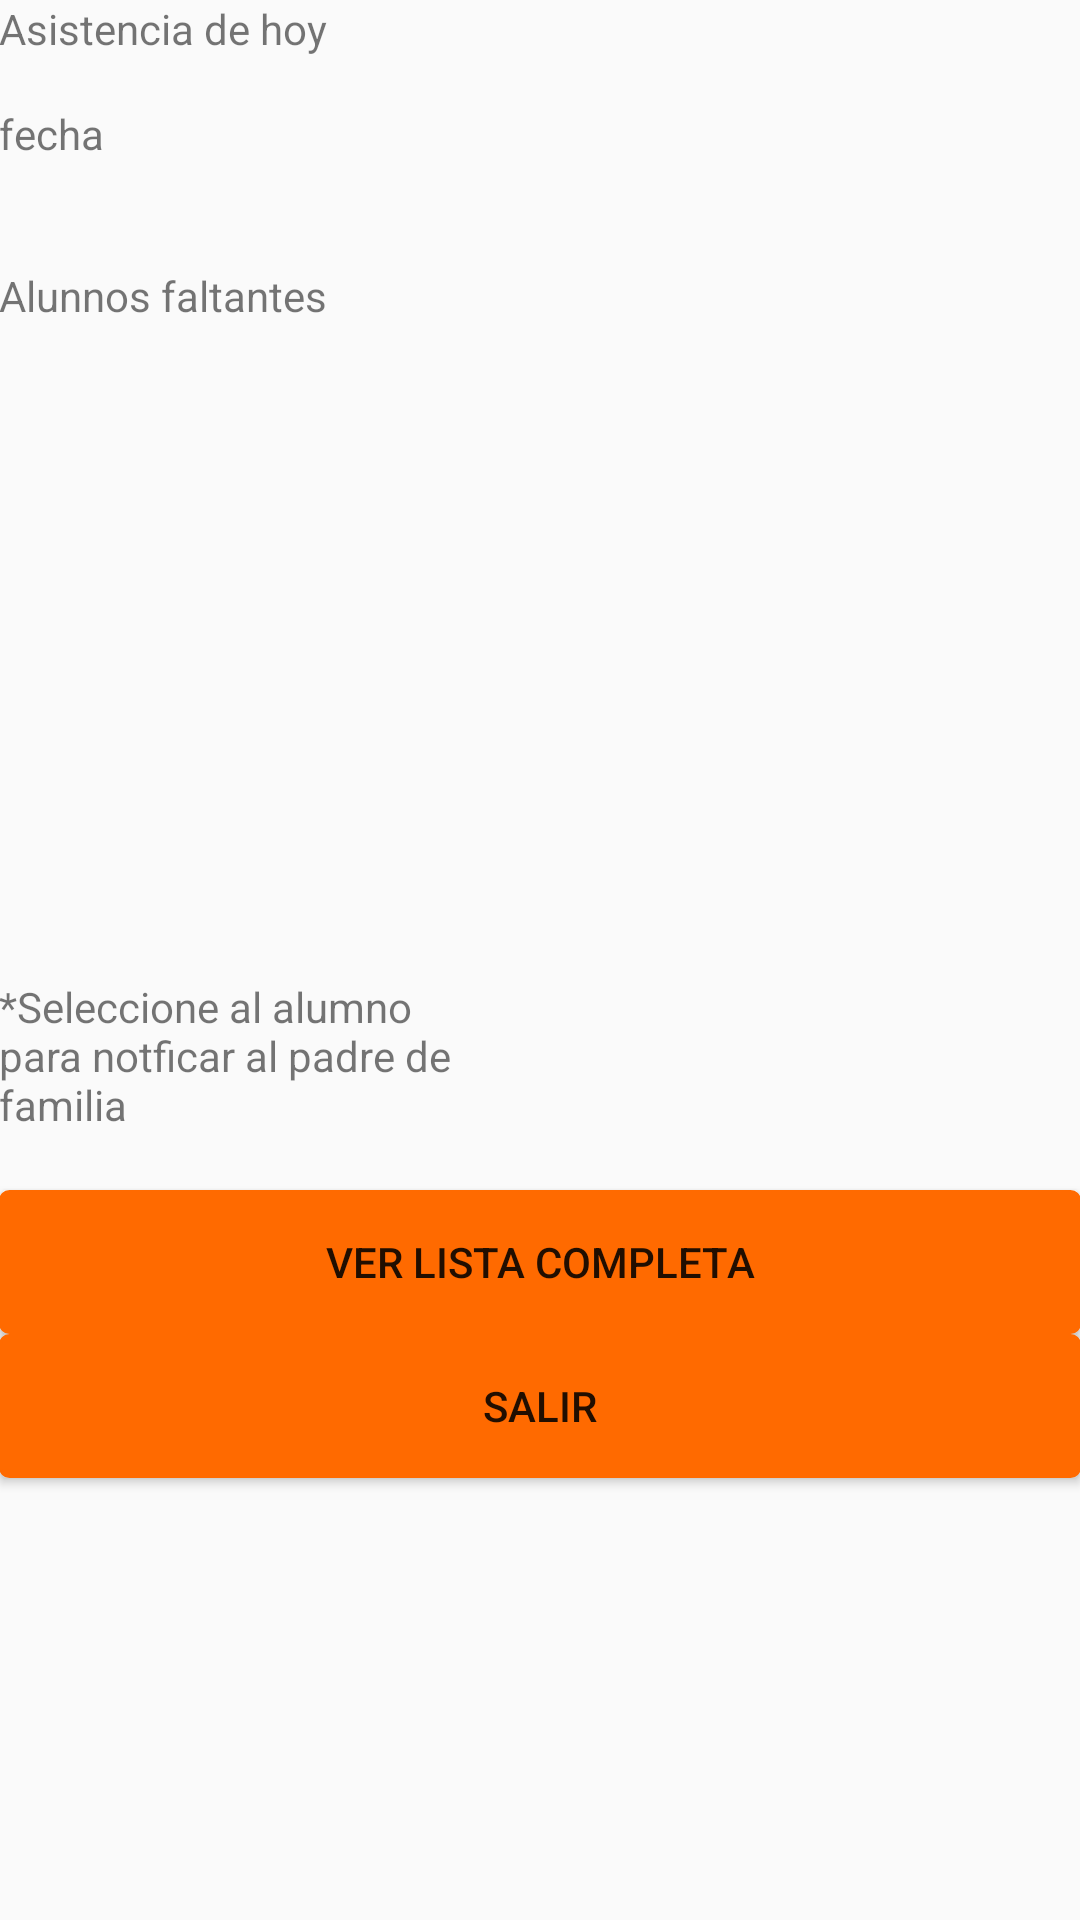

Write the Android layout XML for this screen, with the resource values it uses.
<!-- AndroidManifest.xml: application theme AppTheme -->
<!-- res/layout/activity_notificar_al_padre.xml -->
<?xml version="1.0" encoding="utf-8"?>
<LinearLayout xmlns:android="http://schemas.android.com/apk/res/android"
    xmlns:tools="http://schemas.android.com/tools"
    android:id="@+id/activity_lista_asistencia"
    android:layout_width="match_parent"
    android:layout_height="match_parent"
    android:paddingBottom="@dimen/activity_vertical_margin"
    android:paddingLeft="@dimen/activity_horizontal_margin"
    android:paddingRight="@dimen/activity_horizontal_margin"
    android:paddingTop="@dimen/activity_vertical_margin"
    android:orientation="vertical"

    tools:context="com.example.elro.nopapers.NotficarAlPadre"
    android:weightSum="1">

    <TextView
        android:text="Asistencia de hoy  "
        android:layout_width="wrap_content"
        android:layout_height="wrap_content"
        android:layout_alignTop="@+id/textView41"
        android:layout_centerHorizontal="true"
        android:id="@+id/textView42" />

    <TextView
        android:text="fecha"
        android:layout_width="wrap_content"
        android:layout_height="wrap_content"
        android:layout_below="@+id/textView42"
        android:layout_centerHorizontal="true"
        android:layout_marginTop="16dp"
        android:id="@+id/fecha" />

    <TextView
        android:layout_width="match_parent"
        android:id="@+id/textView57"
        android:layout_height="35dp" />

    <TextView
        android:text="Alunnos faltantes"
        android:layout_width="match_parent"
        android:layout_height="wrap_content"
        android:id="@+id/textView61" />

    <TextView
        android:layout_width="match_parent"
        android:layout_height="20dp"
        android:id="@+id/textView60" />

    <ListView
        android:layout_width="match_parent"
        android:layout_height="163dp"
        android:id="@+id/listfaltantes" />

    <TextView
        android:layout_width="match_parent"
        android:layout_height="35dp"
        android:id="@+id/textView58" />

    <TextView
        android:text="*Seleccione al alumno para notficar al padre de familia"
        android:layout_width="151dp"
        android:layout_height="wrap_content"
        android:id="@+id/textView49" />

    <TextView
        android:layout_width="match_parent"
        android:layout_height="wrap_content"
        android:id="@+id/tefg" />

    <Button
        android:text="Ver lista completa"
        android:layout_width="match_parent"
        android:layout_height="wrap_content"
        android:id="@+id/button10"
        android:background="@drawable/mybutton" />

    <Button
        android:text="Salir"
        android:layout_width="match_parent"
        android:layout_height="wrap_content"
        android:id="@+id/button11"
        android:background="@drawable/mybutton" />

</LinearLayout>
<!-- resources referenced by this layout -->
<resources>
  <!-- drawable mybutton (drawable) -->
  <?xml version="1.0" encoding="utf-8"?>
  <selector xmlns:android="http://schemas.android.com/apk/res/android">
      <item android:state_pressed="true" >
          <shape android:shape="rectangle"  >
              <corners android:radius="3dip" />
              <stroke android:width="1dip" android:color="#FFFF6A00" />
              <gradient android:angle="-90" android:startColor="#FFFF6A00" android:endColor="#FFFF6A00"  />
          </shape>
      </item>
      <item android:state_focused="true">
          <shape android:shape="rectangle"  >
              <corners android:radius="3dip" />
              <stroke android:width="1dip" android:color="#d25b07" />
              <solid android:color="#FFFF6A00"/>
          </shape>
      </item>
      <item >
          <shape android:shape="rectangle"  >
              <corners android:radius="3dip" />
              <stroke android:width="1dip" android:color="#FFFF6A00" />
              <gradient android:angle="-90" android:startColor="#FFFF6A00" android:endColor="#FFFF6A00" />
          </shape>
      </item>
  
  </selector>
  <style name="AppTheme" parent="Theme.AppCompat.Light.DarkActionBar">
          
          <item name="colorPrimary">@color/colorPrimary</item>
          <item name="colorPrimaryDark">@color/colorPrimaryDark</item>
          <item name="colorAccent">@color/colorAccent</item>
      </style>
  <color name="colorPrimary">#0091ff</color>
  <color name="colorPrimaryDark">#0386e9</color>
  <color name="colorAccent">#ff6a00</color>
</resources>
